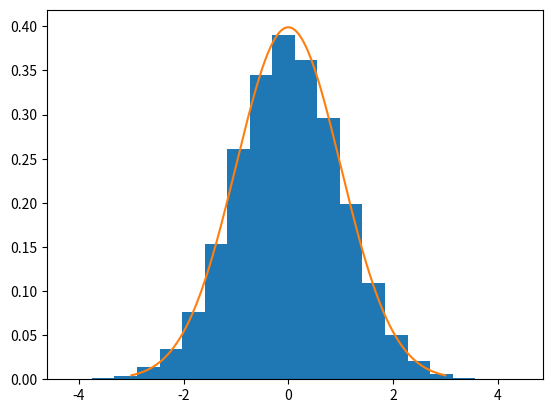

Source code (Python):
"""
Matropolis-Hastings algorithm implementation based on Gaussian (normal 
distribution) Markov Chain Monte Carlo mathematical model.
"""

# import matplotlib
# matplotlib.use('TkAgg')

import matplotlib.pyplot as plt
import datetime
import numpy as np
import random


def normal(x, mu, sigma):
    numerator = np.exp((-(x - mu) ** 2) / (2 * sigma ** 2))
    denominator = sigma * np.sqrt(2 * np.pi)
    return numerator / denominator


def random_coin(p):
    unif = random.uniform(0, 1)
    if unif >= p:
        return False
    else:
        return True


def gaussian_mcmc(hops, mu, sigma):
    states = []
    burn_in = int(hops * 0.2)
    current = random.uniform(-5 * sigma + mu, 5 * sigma + mu)
    for i in range(hops):
        states.append(current)
        movement = random.uniform(-5 * sigma + mu, 5 * sigma + mu)

        curr_prob = normal(x=current, mu=mu, sigma=sigma)
        move_prob = normal(x=movement, mu=mu, sigma=sigma)

        acceptance = min(move_prob / curr_prob, 1)
        if random_coin(acceptance):
            current = movement
    return states[burn_in:]


lines = np.linspace(-3, 3, 1000)
normal_curve = [normal(l, mu=0, sigma=1) for l in lines]
dist = gaussian_mcmc(100_000, mu=0, sigma=1)
timeline = [i for i in range(20000,100000)]
# plt.plot(timeline, dist)
# plt.show(timeline, dist)
plt.hist(dist, density=1, bins=20)
plt.plot(lines, normal_curve)
